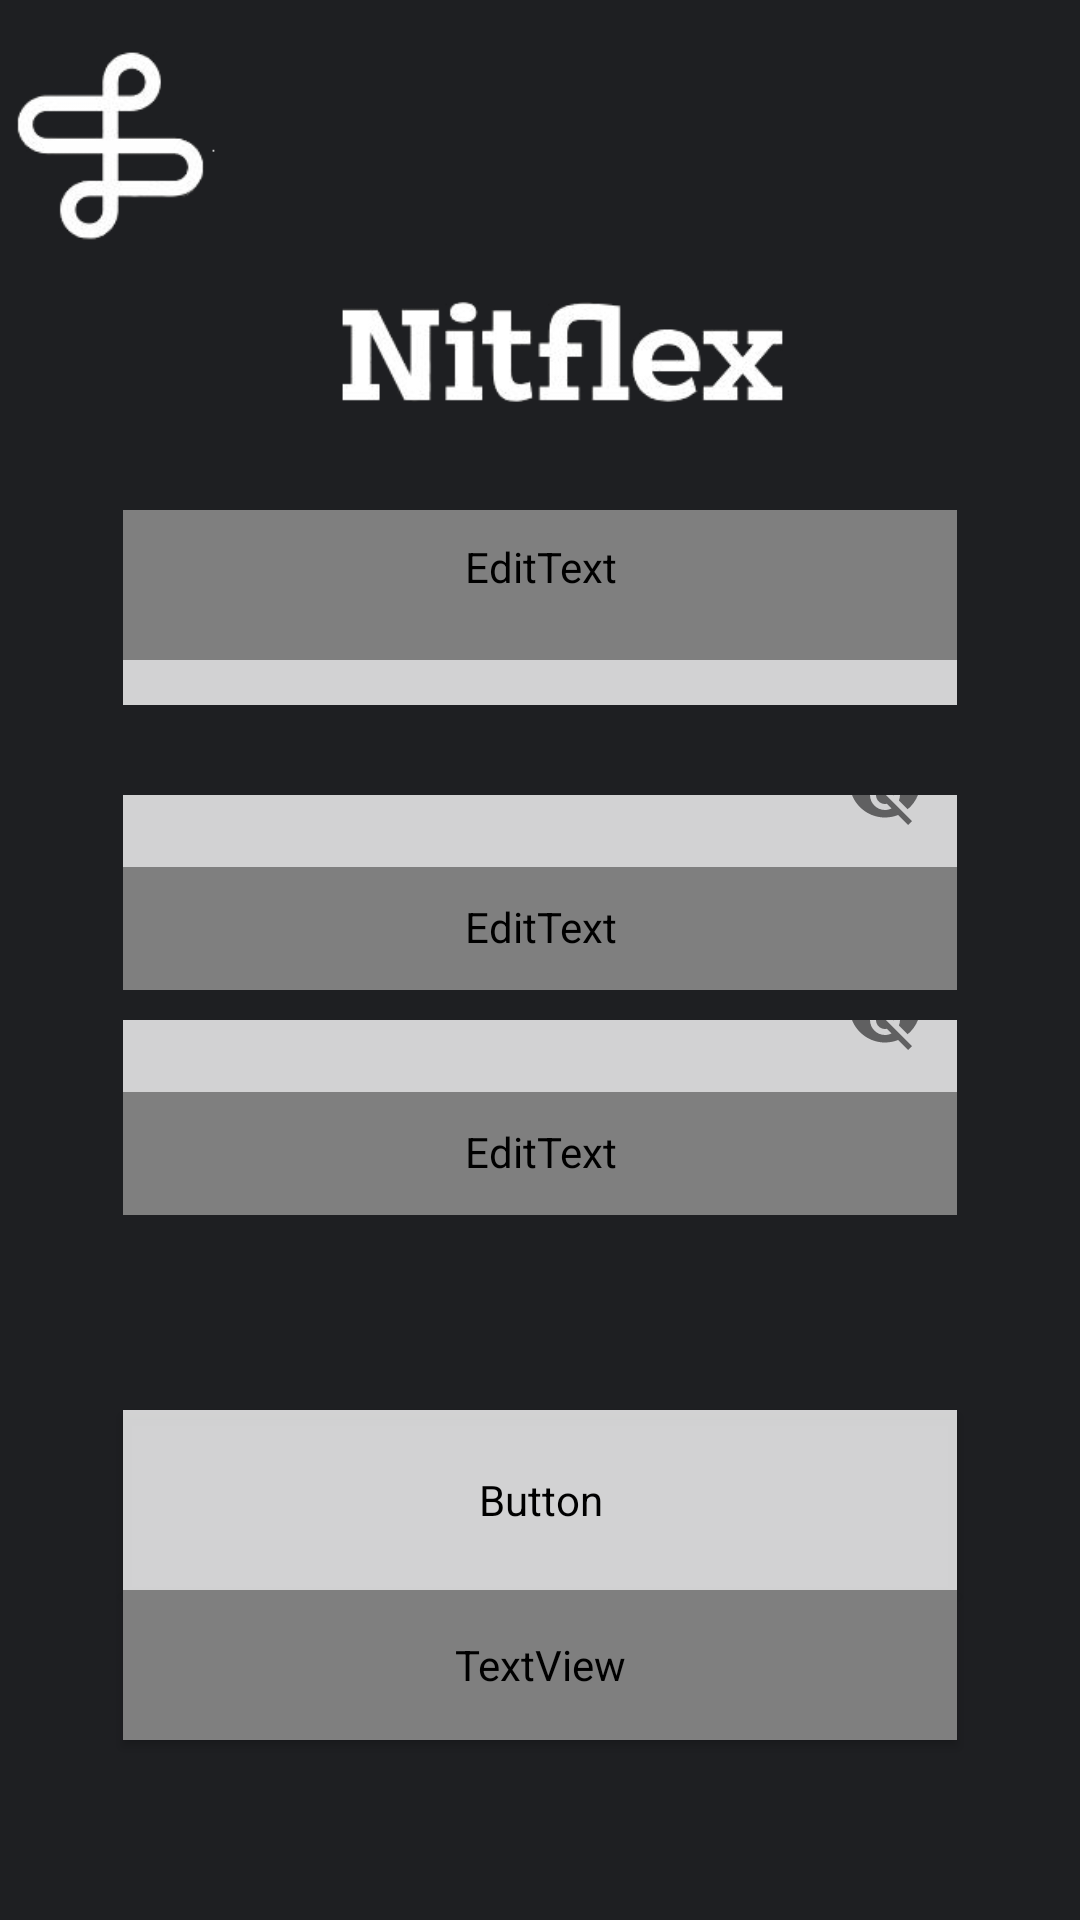

Android layout source for this screen:
<!-- AndroidManifest.xml: application theme Theme.StreamingSite -->
<!-- res/layout/activity_registro.xml -->
<?xml version="1.0" encoding="utf-8"?>
<androidx.constraintlayout.widget.ConstraintLayout xmlns:android="http://schemas.android.com/apk/res/android"
    xmlns:app="http://schemas.android.com/apk/res-auto"
    xmlns:tools="http://schemas.android.com/tools"
    android:layout_width="match_parent"
    android:layout_height="match_parent"
    android:background="@color/theme"
    tools:context=".Login">

    <ImageView
        android:id="@+id/imageLogo"
        android:layout_width="100dp"
        android:layout_height="100dp"
        android:layout_gravity="start"
        android:layout_marginEnd="280dp"
        android:contentDescription="@string/desc"
        android:src="@drawable/logoicono"
        app:layout_constraintEnd_toEndOf="parent"
        app:layout_constraintStart_toStartOf="parent"
        app:layout_constraintTop_toTopOf="parent" />

    <ImageView
        android:id="@+id/imageNombre"
        android:layout_width="200dp"
        android:layout_height="100dp"
        android:layout_marginTop="70dp"
        android:contentDescription="@string/desc"
        android:src="@drawable/logonombre"
        app:layout_constraintEnd_toEndOf="parent"
        app:layout_constraintStart_toStartOf="parent"
        app:layout_constraintTop_toTopOf="parent" />


    <androidx.appcompat.widget.LinearLayoutCompat
        android:id="@+id/linearLayoutCompat"
        android:layout_width="match_parent"
        android:layout_height="match_parent"
        android:layout_marginStart="1dp"
        android:layout_marginTop="100dp"
        android:layout_marginEnd="1dp"
        android:layout_marginBottom="1dp"
        android:orientation="vertical"
        app:layout_constraintBottom_toBottomOf="parent"
        app:layout_constraintEnd_toEndOf="parent"
        app:layout_constraintHorizontal_bias="0.0"
        app:layout_constraintStart_toStartOf="parent"
        app:layout_constraintTop_toTopOf="parent"
        app:layout_constraintVertical_bias="0.0">

        <com.google.android.material.textfield.TextInputLayout
            android:layout_width="match_parent"
            android:layout_height="65dp"
            android:layout_marginLeft="40dp"
            android:layout_marginTop="70dp"
            android:layout_marginRight="40dp"
            android:background="#CCFFFFFF"
            android:gravity="center"
            app:boxBackgroundMode="none"
            android:layout_marginBottom="20dp"
            app:hintTextColor="#1d1b20">

            <EditText
                android:id="@+id/editTextEmail"
                android:layout_width="match_parent"
                android:layout_height="50dp"
                android:layout_marginBottom="15dp"
                android:drawableStart="@drawable/baseline_person_24"
                android:drawablePadding="10dp"
                android:fontFamily="@font/montserrat"
                android:hint="@string/username"
                android:importantForAutofill="no"
                android:inputType="textEmailAddress"
                android:textSize="16sp"
                android:paddingBottom="12dp"
                android:textColor="@color/material_on_background_emphasis_high_type"
                android:textStyle="bold" />

        </com.google.android.material.textfield.TextInputLayout>

        <com.google.android.material.textfield.TextInputLayout
            android:layout_width="match_parent"
            android:layout_height="65dp"
            android:layout_marginLeft="40dp"
            android:layout_marginTop="10dp"
            android:layout_marginRight="40dp"
            android:background="#CCFFFFFF"
            android:gravity="center"
            app:boxBackgroundMode="none"
            app:hintTextColor="#1d1b20"
            app:passwordToggleEnabled="true">

            <EditText
                android:id="@+id/editTextPassword"
                android:layout_width="match_parent"
                android:layout_height="50dp"
                android:layout_marginBottom="15dp"
                android:drawableStart="@drawable/baseline_lock_24"
                android:drawablePadding="10dp"
                android:fontFamily="@font/montserrat"
                android:hint="@string/password"
                android:importantForAutofill="no"
                android:inputType="textPassword"
                android:paddingBottom="10dp"
                android:textSize="16sp"
                android:textColor="@color/material_on_background_emphasis_high_type"
                android:textStyle="bold" />

        </com.google.android.material.textfield.TextInputLayout>


        <com.google.android.material.textfield.TextInputLayout
            android:layout_width="match_parent"
            android:layout_height="65dp"
            android:layout_marginLeft="40dp"
            android:layout_marginTop="10dp"
            android:layout_marginRight="40dp"
            android:background="#CCFFFFFF"
            android:gravity="center"
            app:boxBackgroundMode="none"
            app:hintTextColor="#1d1b20"
            app:passwordToggleEnabled="true">

            <EditText
                android:id="@+id/editTextConfirmPassword"
                android:layout_width="match_parent"
                android:layout_height="50dp"
                android:layout_marginBottom="15dp"
                android:drawableStart="@drawable/baseline_lock_24"
                android:drawablePadding="10dp"
                android:fontFamily="@font/montserrat"
                android:hint="@string/confirmpass"
                android:importantForAutofill="no"
                android:inputType="textPassword"
                android:paddingBottom="10dp"
                android:textSize="16sp"
                android:textColor="@color/material_on_background_emphasis_high_type"
                android:textStyle="bold" />

        </com.google.android.material.textfield.TextInputLayout>

        <TextView
            android:id="@+id/textViewWarning"
            android:layout_width="match_parent"
            android:layout_height="wrap_content"
            android:layout_marginLeft="40dp"
            android:layout_marginTop="50dp"
            android:layout_marginRight="40dp"
            android:text=""
            android:textAlignment="center"
            android:textColor="@color/black"
            android:textSize="15sp"
            android:visibility="gone" />

        <TextView
            android:id="@+id/textViewResult"
            android:layout_width="match_parent"
            android:layout_height="wrap_content"
            android:layout_marginTop="10dp"
            android:text=""
            android:textAlignment="center"
            android:textColor="@color/black"
            android:visibility="gone" />

        <Button
            android:id="@+id/btnLogin"
            style="?attr/materialButtonOutlinedStyle"
            android:layout_width="match_parent"
            android:layout_height="60dp"
            android:layout_marginStart="40dp"
            android:layout_marginTop="65dp"
            android:layout_marginEnd="40dp"
            android:backgroundTint="#CCFFFFFF"
            android:elevation="2dp"
            android:fontFamily="@font/montserrat"
            android:text="@string/Registrar"
            android:textColor="@color/material_on_background_emphasis_high_type"
            android:textSize="18sp"
            android:textStyle="bold"
            app:cornerRadius="15dp"
            app:iconTint="@color/white"
            app:strokeColor="@color/white" />
        <TextView
            android:id="@+id/btnForgot"
            style="?attr/materialButtonOutlinedStyle"
            android:layout_width="match_parent"
            android:layout_height="50dp"
            android:layout_marginStart="40dp"
            android:layout_marginEnd="40dp"
            android:elevation="2dp"
            android:fontFamily="@font/montserrat"
            android:text="@string/ayuda"
            android:textColor="@color/white"
            android:textSize="16sp"
            android:textStyle="bold"
            app:cornerRadius="15dp" />


    </androidx.appcompat.widget.LinearLayoutCompat>
</androidx.constraintlayout.widget.ConstraintLayout>
<!-- resources referenced by this layout -->
<resources>
  <color name="black">#FF000000</color>
  <color name="theme">#1E1F22</color>
  <color name="white">#FFFFFFFF</color>
  <!-- drawable baseline_lock_24 (drawable) -->
  <vector android:height="24dp" android:tint="#332F2C"
      android:viewportHeight="24" android:viewportWidth="24"
      android:width="24dp" xmlns:android="http://schemas.android.com/apk/res/android">
      <path android:fillColor="@android:color/white" android:pathData="M18,8h-1L17,6c0,-2.76 -2.24,-5 -5,-5S7,3.24 7,6v2L6,8c-1.1,0 -2,0.9 -2,2v10c0,1.1 0.9,2 2,2h12c1.1,0 2,-0.9 2,-2L20,10c0,-1.1 -0.9,-2 -2,-2zM12,17c-1.1,0 -2,-0.9 -2,-2s0.9,-2 2,-2 2,0.9 2,2 -0.9,2 -2,2zM15.1,8L8.9,8L8.9,6c0,-1.71 1.39,-3.1 3.1,-3.1 1.71,0 3.1,1.39 3.1,3.1v2z"/>
  </vector>
  <!-- drawable baseline_person_24 (drawable) -->
  <vector android:height="24dp" android:tint="#332F2C"
      android:viewportHeight="24" android:viewportWidth="24"
      android:width="24dp" xmlns:android="http://schemas.android.com/apk/res/android">
      <path android:fillColor="@android:color/white" android:pathData="M12,12c2.21,0 4,-1.79 4,-4s-1.79,-4 -4,-4 -4,1.79 -4,4 1.79,4 4,4zM12,14c-2.67,0 -8,1.34 -8,4v2h16v-2c0,-2.66 -5.33,-4 -8,-4z"/>
  </vector>
  <!-- drawable logoicono: png bitmap (drawable, 3939 bytes) -->
  <!-- drawable logonombre: png bitmap (drawable, 6362 bytes) -->
  <string name="Registrar">Registrarse</string>
  <string name="ayuda">¿Necesitas ayuda?</string>
  <string name="confirmpass">Confirmar contraseña</string>
  <string name="desc">.</string>
  <string name="password">Contraseña</string>
  <string name="username">Usuario</string>
  <style name="Theme.StreamingSite" parent="Base.Theme.StreamingSite" />
  <style name="Base.Theme.StreamingSite" parent="Theme.Material3.DayNight.NoActionBar">
          
          
      </style>
</resources>
